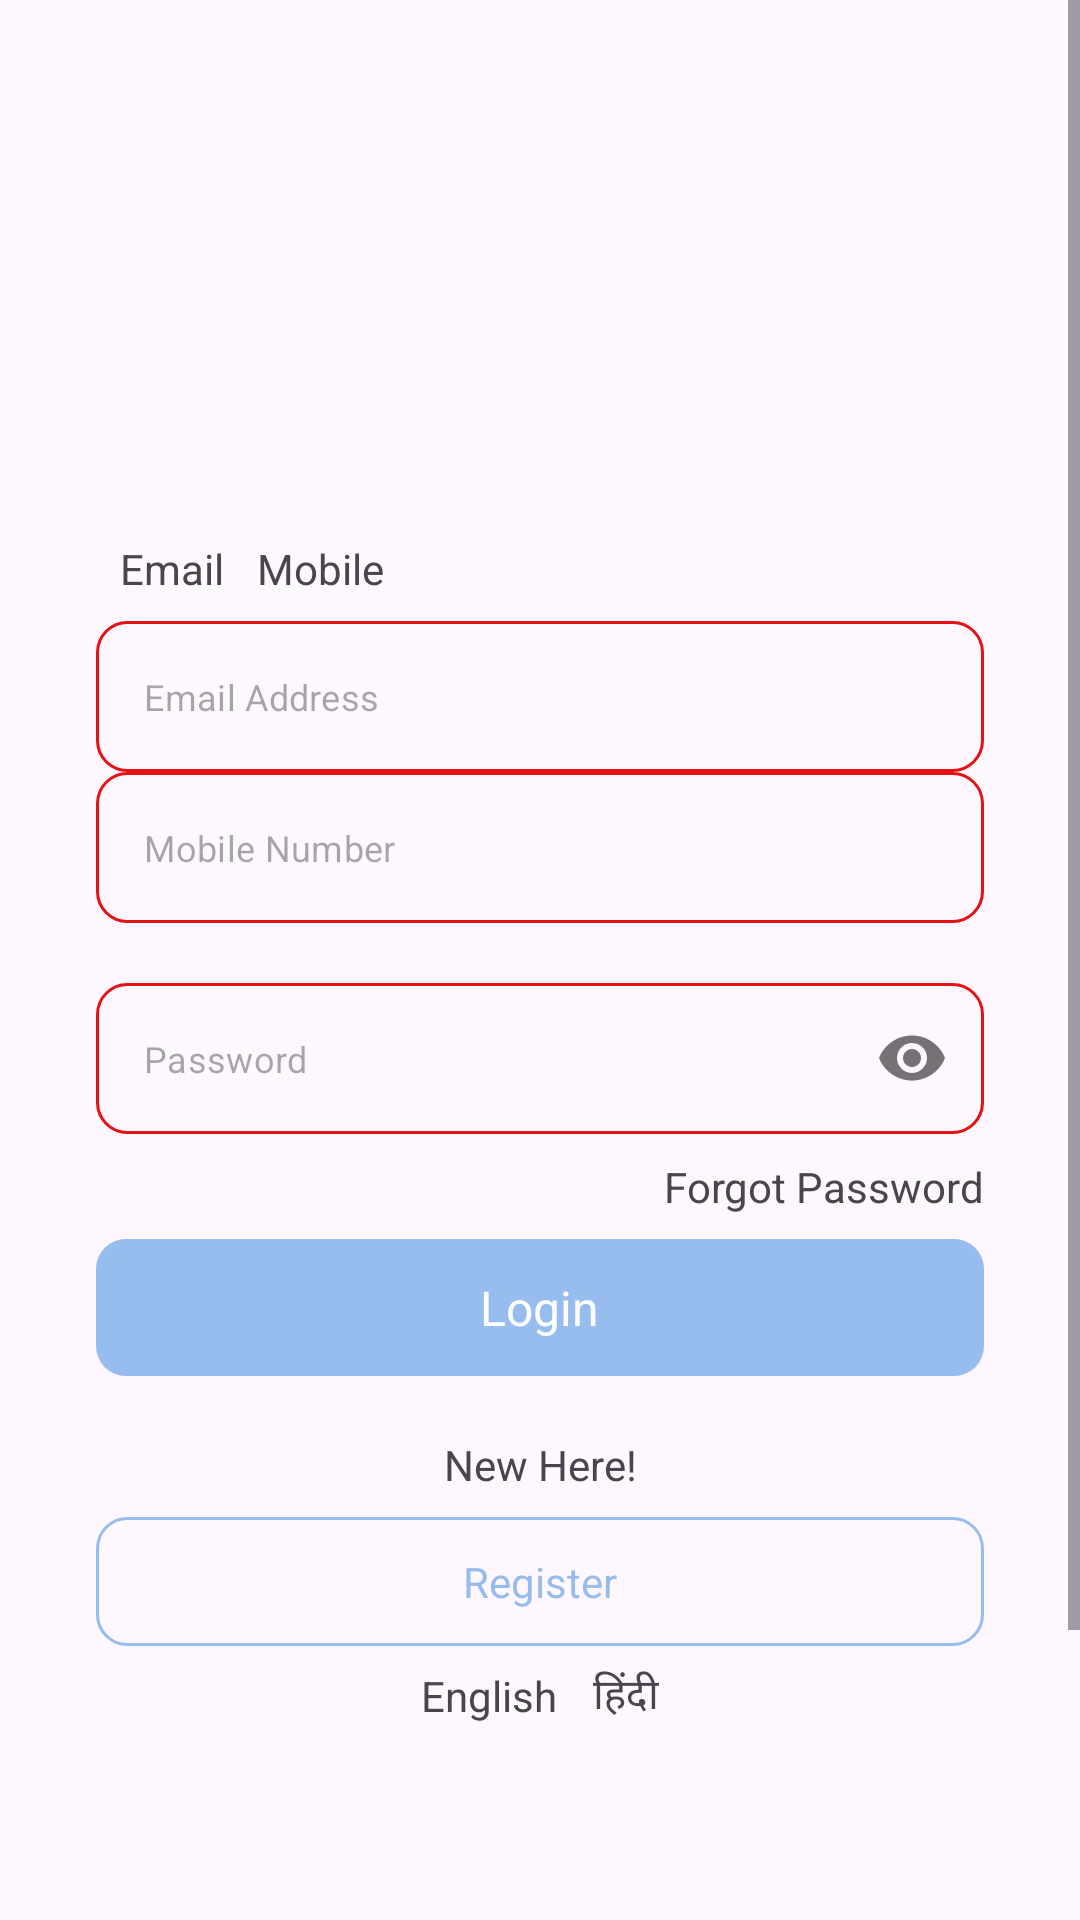

Write the Android layout XML for this screen, with the resource values it uses.
<!-- AndroidManifest.xml: application theme Theme.SampleApplication -->
<!-- res/layout/fragment_login.xml -->
<?xml version="1.0" encoding="utf-8"?>
<ScrollView xmlns:android="http://schemas.android.com/apk/res/android"
xmlns:tools="http://schemas.android.com/tools"
android:layout_width="match_parent"
android:layout_height="match_parent"
android:fillViewport="true"
xmlns:app="http://schemas.android.com/apk/res-auto"
tools:context=".authentication.LoginFragment">

<androidx.constraintlayout.widget.ConstraintLayout
    android:layout_width="match_parent"
    android:layout_height="wrap_content">

    <ImageView
        android:id="@+id/logo"
        android:layout_width="130dp"
        android:layout_height="130dp"
        android:layout_marginBottom="10dp"
        android:src="@drawable/ic_logo"
        android:layout_marginTop="32dp"
        app:layout_constraintBottom_toTopOf="@id/constraint_layout"
        app:layout_constraintEnd_toEndOf="parent"
        app:layout_constraintStart_toStartOf="parent"
        app:layout_constraintTop_toTopOf="parent" />


    <androidx.constraintlayout.widget.ConstraintLayout
        android:id="@+id/constraint_layout"
        android:layout_width="match_parent"
        android:layout_height="wrap_content"
        android:layout_marginStart="32dp"
        android:layout_marginEnd="32dp"
        app:layout_constraintBottom_toBottomOf="parent"
        app:layout_constraintEnd_toEndOf="parent"
        app:layout_constraintStart_toStartOf="parent"
        app:layout_constraintTop_toTopOf="parent">

        <LinearLayout
            android:id="@+id/linear"
            android:layout_width="match_parent"
            android:layout_height="wrap_content"
            android:padding="5dp"
            app:layout_constraintEnd_toEndOf="parent"
            app:layout_constraintStart_toStartOf="parent"
            app:layout_constraintTop_toTopOf="parent">

            <TextView
                android:id="@+id/email"
                android:layout_width="wrap_content"
                android:layout_height="wrap_content"
                android:padding="3dp"
                android:text="@string/email" />

            <TextView
                android:id="@+id/mobile"
                android:layout_width="wrap_content"
                android:layout_height="wrap_content"
                android:layout_marginStart="5dp"
                android:padding="3dp"
                android:text="@string/mobile" />

        </LinearLayout>

        <LinearLayout
            android:id="@+id/linear_layout"
            android:layout_width="match_parent"
            android:layout_height="wrap_content"
            android:orientation="vertical"
            app:layout_constraintEnd_toEndOf="parent"
            app:layout_constraintStart_toStartOf="parent"
            app:layout_constraintTop_toBottomOf="@id/linear">

            <com.google.android.material.textfield.TextInputLayout
                android:id="@+id/ll_email"
                style="@style/Widget.MaterialComponents.TextInputLayout.OutlinedBox"
                android:layout_width="match_parent"
                android:layout_height="wrap_content"
                app:hintEnabled="false">

                <com.google.android.material.textfield.TextInputEditText
                    android:id="@+id/et_email"
                    android:layout_width="match_parent"
                    android:layout_height="wrap_content"
                    android:inputType="textEmailAddress"
                    android:background="@drawable/et_background"
                    android:hint="@string/email_address"
                    android:textSize="12sp" />

            </com.google.android.material.textfield.TextInputLayout>

            <com.google.android.material.textfield.TextInputLayout
                android:id="@+id/ll_phone"
                style="@style/Widget.MaterialComponents.TextInputLayout.OutlinedBox"
                android:layout_width="match_parent"
                android:layout_height="wrap_content"
                app:hintEnabled="false">

                <com.google.android.material.textfield.TextInputEditText
                    android:id="@+id/et_phone"
                    android:layout_width="match_parent"
                    android:layout_height="wrap_content"
                    android:background="@drawable/et_background"
                    android:hint="@string/mobile_number"
                    android:inputType="number"
                    android:textSize="12sp" />

            </com.google.android.material.textfield.TextInputLayout>

            <com.google.android.material.textfield.TextInputLayout
                android:id="@+id/ll_pass"
                style="@style/Widget.MaterialComponents.TextInputLayout.OutlinedBox"
                android:layout_width="match_parent"
                android:layout_height="wrap_content"
                app:passwordToggleEnabled="true"
                android:layout_marginTop="20dp"
                app:hintEnabled="false">

                <com.google.android.material.textfield.TextInputEditText
                    android:id="@+id/et_pass"
                    android:layout_width="match_parent"
                    android:layout_height="wrap_content"
                    android:background="@drawable/et_background"
                    android:hint="@string/password"
                    android:inputType="textPassword"
                    android:textSize="12sp" />

            </com.google.android.material.textfield.TextInputLayout>

        </LinearLayout>


        <TextView
            android:id="@+id/forgot_password"
            android:layout_width="wrap_content"
            android:layout_height="wrap_content"
            android:layout_marginTop="8dp"
            android:text="@string/forgot_password"
            android:textSize="14sp"
            app:layout_constraintEnd_toEndOf="parent"
            app:layout_constraintTop_toBottomOf="@id/linear_layout" />

        <LinearLayout
            android:id="@+id/btn_login"
            android:layout_width="match_parent"
            android:layout_height="wrap_content"
            android:layout_marginTop="8dp"
            android:layout_marginBottom="50dp"
            android:background="@drawable/btn_background"
            android:orientation="horizontal"
            android:paddingTop="12dp"
            android:gravity="center"
            android:paddingBottom="12dp"
            app:layout_constraintEnd_toEndOf="parent"
            app:layout_constraintStart_toStartOf="parent"
            app:layout_constraintTop_toBottomOf="@id/forgot_password" >

            <ProgressBar
                android:id="@+id/progress_circular"
                android:theme="@style/progress_bar_theme"
                android:visibility="gone"
                android:layout_marginEnd="8dp"
                android:layout_width="20dp"
                android:layout_height="20dp"/>

            <TextView
                android:id="@+id/login"
                android:layout_width="wrap_content"
                android:layout_height="wrap_content"
                android:text="@string/login"
                android:textColor="@color/white"
                android:textSize="16sp"/>


        </LinearLayout>

        <TextView
            android:id="@+id/or"
            android:layout_width="wrap_content"
            android:layout_height="wrap_content"
            android:layout_marginTop="12dp"
            android:gravity="center"
            android:text="@string/sign_in_with"
            android:visibility="gone"
            app:layout_constraintEnd_toEndOf="parent"
            app:layout_constraintStart_toStartOf="parent"
            app:layout_constraintTop_toBottomOf="@id/btn_login" />

        <LinearLayout
            android:id="@+id/ll_or"
            android:layout_width="wrap_content"
            android:layout_height="wrap_content"
            android:layout_marginTop="20dp"
            android:gravity="center"
            android:visibility="gone"
            app:layout_constraintEnd_toEndOf="parent"
            app:layout_constraintStart_toStartOf="parent"
            app:layout_constraintTop_toBottomOf="@id/or">

            <TextView
                android:layout_width="50dp"
                android:layout_height="50dp"
                android:background="@drawable/ic_facebook" />

            <TextView
                android:layout_width="50dp"
                android:layout_height="50dp"
                android:layout_marginStart="50dp"
                android:background="@drawable/ic_google" />

        </LinearLayout>

        <TextView
            android:id="@+id/new_to_side_hustle"
            android:layout_width="wrap_content"
            android:layout_height="wrap_content"
            android:layout_marginTop="20dp"
            android:text="@string/new_here"
            app:layout_constraintEnd_toEndOf="parent"
            app:layout_constraintStart_toStartOf="parent"
            app:layout_constraintTop_toBottomOf="@id/ll_or" />

        <TextView
            android:id="@+id/btn_sign_up"
            android:layout_width="match_parent"
            android:layout_height="wrap_content"
            android:layout_marginTop="8dp"
            android:layout_marginBottom="50dp"
            android:background="@drawable/btn_sign_up_background"
            android:gravity="center"
            android:paddingTop="12dp"
            android:paddingBottom="12dp"
            android:text="@string/register"
            android:textColor="@color/alpha_blue"
            android:textSize="14sp"
            app:layout_constraintEnd_toEndOf="parent"
            app:layout_constraintStart_toStartOf="parent"
            app:layout_constraintTop_toBottomOf="@id/new_to_side_hustle" />

        <androidx.appcompat.widget.LinearLayoutCompat
            android:layout_width="wrap_content"
            android:layout_height="wrap_content"
            app:layout_constraintTop_toBottomOf="@id/btn_sign_up"
            app:layout_constraintStart_toStartOf="parent"
            app:layout_constraintEnd_toEndOf="parent"
            android:gravity="center">

            <androidx.appcompat.widget.AppCompatTextView
                android:id="@+id/eng"
                android:layout_width="wrap_content"
                android:layout_height="wrap_content"
                android:text="@string/english"
                android:padding="6dp"/>
            <androidx.appcompat.widget.AppCompatTextView
                android:id="@+id/hi"
                android:layout_width="wrap_content"
                android:layout_height="wrap_content"
                android:padding="6dp"
                android:text="@string/hindi"/>

        </androidx.appcompat.widget.LinearLayoutCompat>

    </androidx.constraintlayout.widget.ConstraintLayout>

</androidx.constraintlayout.widget.ConstraintLayout>

</ScrollView>
<!-- resources referenced by this layout -->
<resources>
  <color name="alpha_blue">#7C2A7EDC</color>
  <color name="white">#FFFFFFFF</color>
  
  
  
      //App Color
  <!-- drawable btn_background (drawable) -->
  <?xml version="1.0" encoding="utf-8"?>
  <shape android:shape="rectangle" xmlns:android="http://schemas.android.com/apk/res/android">
      <corners android:radius="10dp"/>
      <solid android:color="@color/alpha_blue"/>
  </shape>
  <!-- drawable btn_sign_up_background (drawable) -->
  <?xml version="1.0" encoding="utf-8"?>
  <shape android:shape="rectangle" xmlns:android="http://schemas.android.com/apk/res/android">
      <corners android:radius="10dp"/>
      <stroke android:color="@color/alpha_blue" android:width="1dp"/>
  </shape>
  <!-- drawable et_background (drawable) -->
  <?xml version="1.0" encoding="utf-8"?>
  <shape android:shape="rectangle" xmlns:android="http://schemas.android.com/apk/res/android">
      <corners android:radius="10dp"/>
      <stroke android:color="@color/red" android:width="1dp"/>
  </shape>
  <!-- drawable ic_facebook: png bitmap (drawable, 5053 bytes) -->
  <!-- drawable ic_google: png bitmap (drawable, 7904 bytes) -->
  <string name="email">Email</string>
  <string name="email_address">Email Address</string>
  <string name="english">English</string>
  <string name="forgot_password">Forgot Password</string>
  <string name="hindi">हिंदी</string>
  <string name="login">Login</string>
  <string name="mobile">Mobile</string>
  <string name="mobile_number">Mobile Number</string>
  <string name="new_here">New Here!</string>
  <string name="password">Password</string>
  <string name="register">Register</string>
  <string name="sign_in_with">Sign in with</string>
  <style name="progress_bar_theme">
          <item name="colorSecondary">@color/white</item>
      </style>
  <style name="Theme.SampleApplication" parent="Base.Theme.SampleApplication" />
  
      //Progress Bar
  <color name="red">#E41213</color>
  <style name="Base.Theme.SampleApplication" parent="Theme.Material3.DayNight.NoActionBar">
          
          
          <item name="android:statusBarColor">@color/black</item>
      </style>
  <color name="black">#FF000000</color>
</resources>
